Run: headless pygame with SDL's dummy video driver; simulated clock (each Clock.tick advances the game by its frame time, no real sleeping); random seed 0; keys injected as events and as key.get_pressed() state; no mouse input.
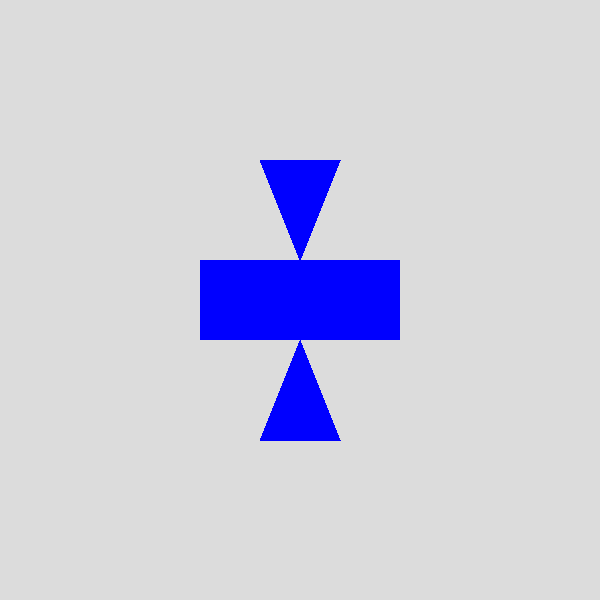
Frame 1 of 4 · flips 1–60 · no input
Frame 2 of 4 · flips 61–180 · tapped SPACE, RETURN · held RIGHT (→), D · screen unchanged from frame 1, image omitted
Frame 3 of 4 · flips 181–300 · held DOWN (↓), S · screen unchanged from frame 2, image omitted
Frame 4 of 4 · flips 301–420 · held LEFT (←), A, UP (↑), W · screen unchanged from frame 3, image omitted

The pygame program that drew these frames:

import pygame
import sys

pygame.init()

WIDTH, HEIGHT = 600, 600
screen = pygame.display.set_mode((WIDTH, HEIGHT))
pygame.display.set_caption("Kształt")

WHITE = (220, 220, 220)
BLUE = (0, 0, 255)

clock = pygame.time.Clock()

while True:
    for event in pygame.event.get():
        if event.type == pygame.QUIT:
            pygame.quit()
            sys.exit()

    screen.fill(WHITE)

    # prostokąt
    rect = pygame.Rect(200, 260, 200, 80)
    pygame.draw.rect(screen, BLUE, rect)

    # górny trójkąt (styka się z prostokątem)
    top_triangle = [(260, 160), (340, 160), (300, 260)]
    pygame.draw.polygon(screen, BLUE, top_triangle)

    # dolny trójkąt (styka się z prostokątem)
    bottom_triangle = [(260, 440), (340, 440), (300, 340)]
    pygame.draw.polygon(screen, BLUE, bottom_triangle)

    pygame.display.flip()
    clock.tick(60)
